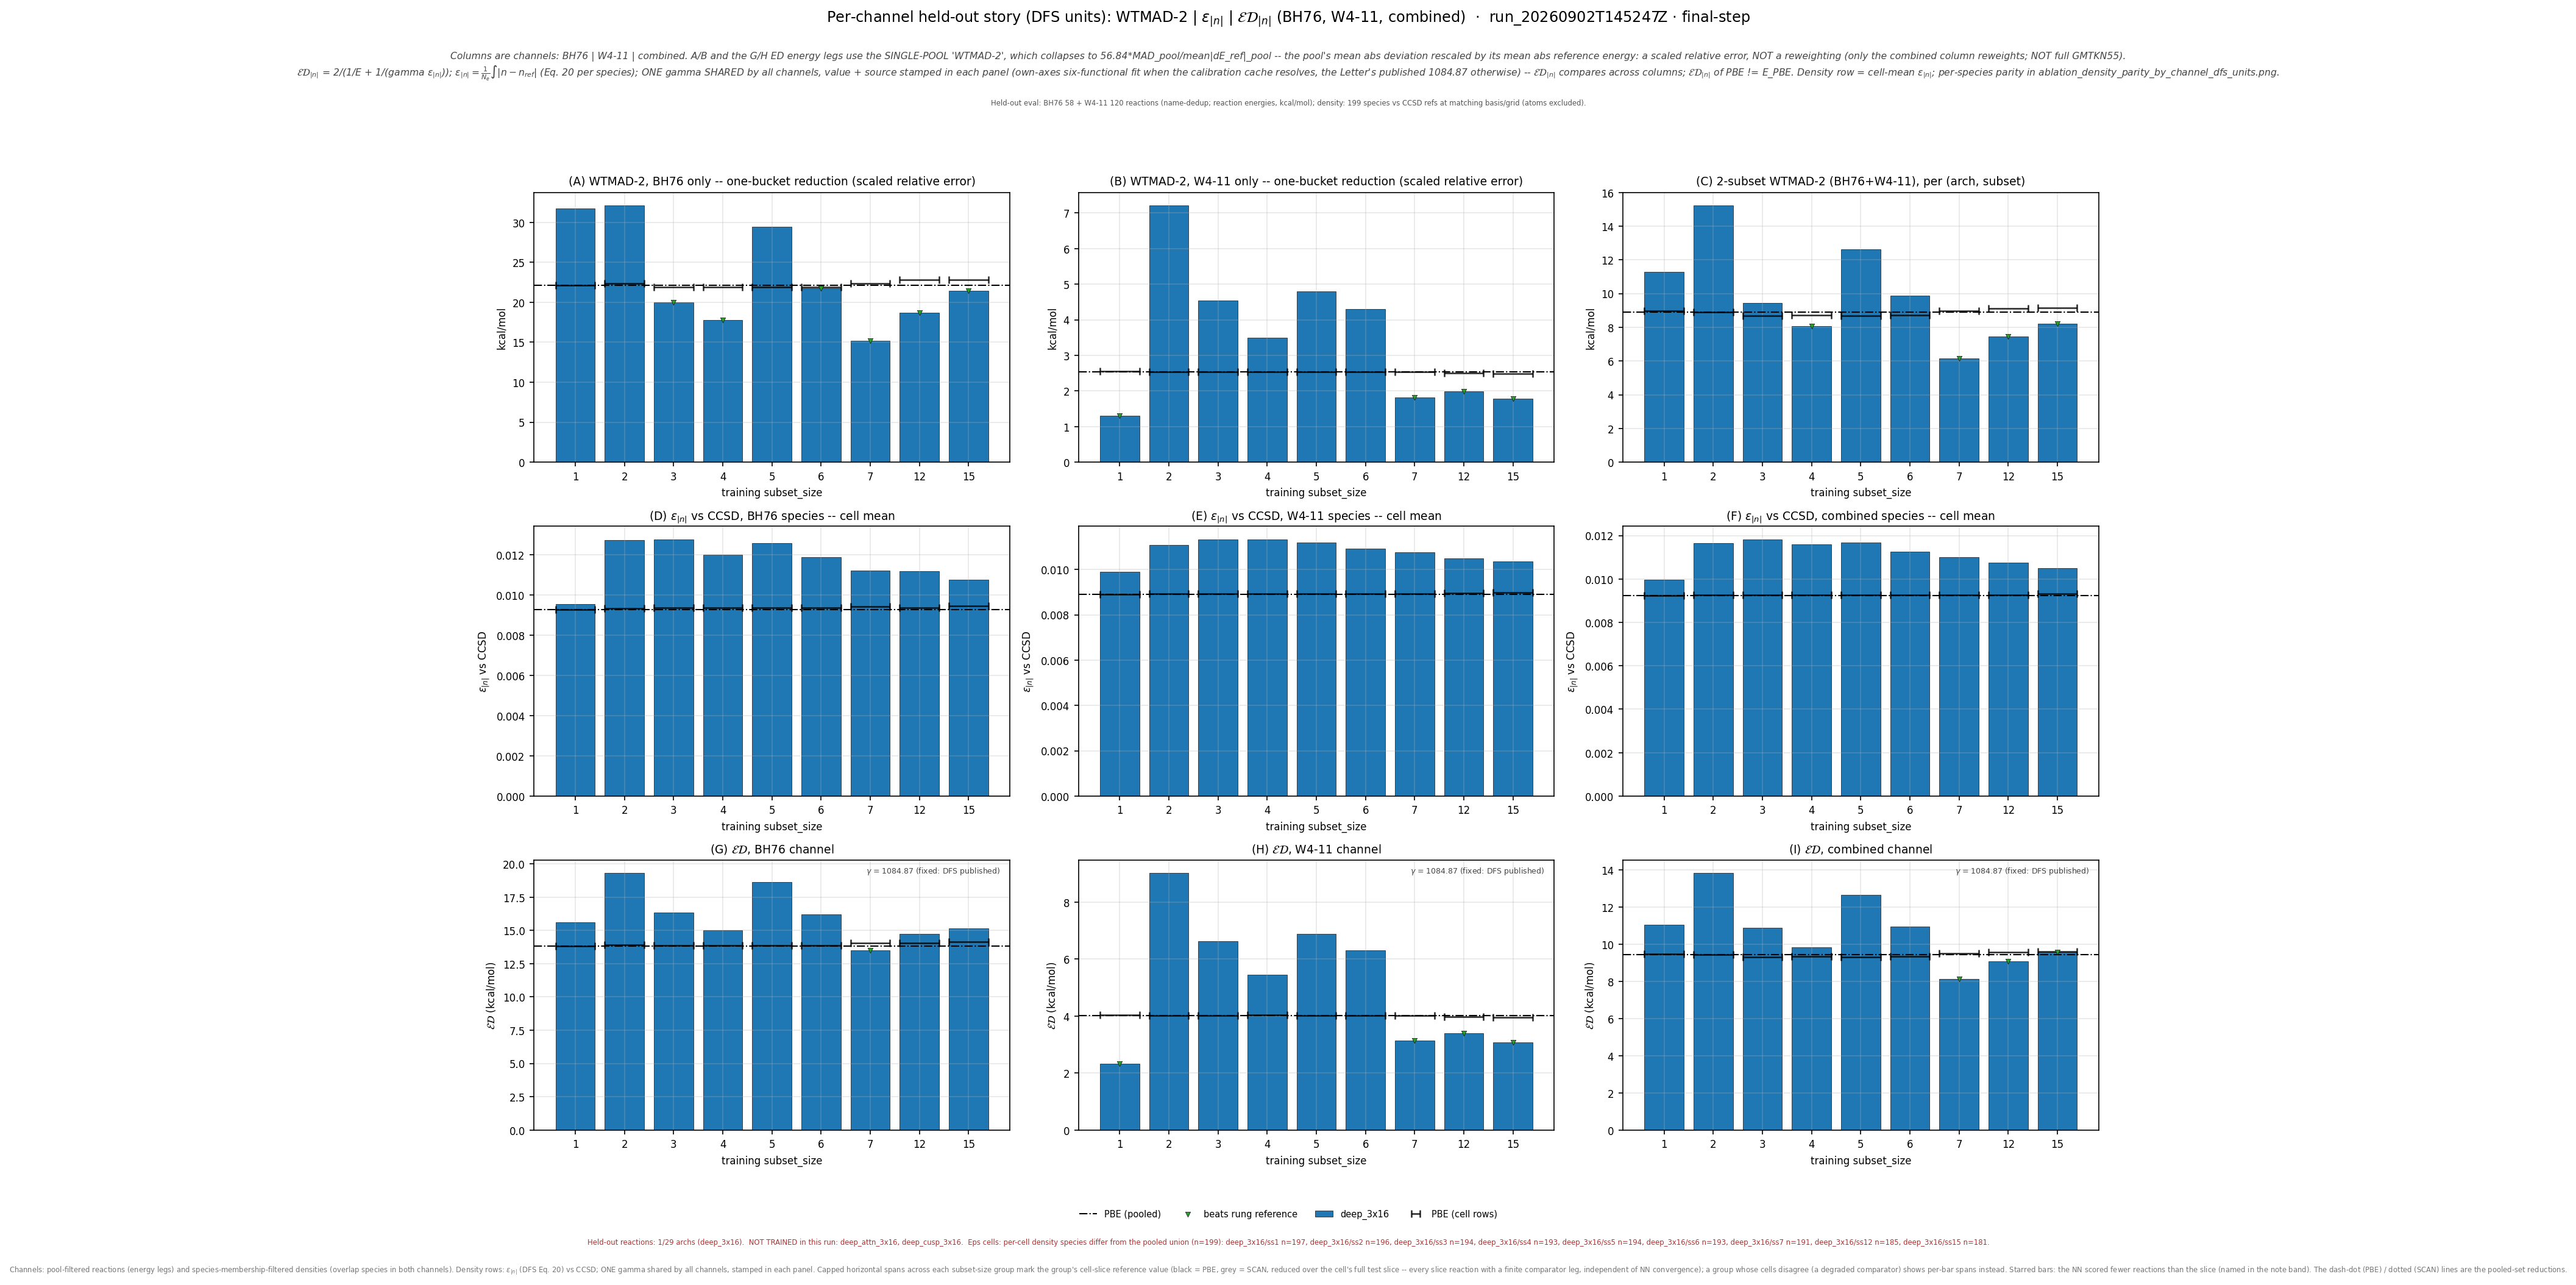

Source data for this figure (header and first rows):
leg, arch, subset_size, n_reactions, n_density_species, E_kcalmol, D_rmse, gamma, gammaD_kcalmol, ED_kcalmol, E_pbe_kcalmol, D_pbe_rmse, ED_pbe_kcalmol, beats_pbe, E_scan_kcalmol, D_scan_rmse, ED_scan_kcalmol, beats_scan, ED_pbe_cell_kcalmol, ED_scan_cell_kcalmol, n_reactions_slice
bh76_wtmad2_eps_gamma_dfs, deep_3x16, 1, 58, 73, 31.76, 0.009544, 1085, 10.35, 15.62, 22.11, 0.009278, 13.83, False, , , , , 13.85, , 58
bh76_wtmad2_eps_gamma_dfs, deep_3x16, 2, 57, 72, 32.13, 0.01272, 1085, 13.8, 19.31, 22.11, 0.009278, 13.83, False, , , , , 13.94, , 57
bh76_wtmad2_eps_gamma_dfs, deep_3x16, 3, 56, 70, 19.97, 0.01278, 1085, 13.87, 16.37, 22.11, 0.009278, 13.83, False, , , , , 13.87, , 56
bh76_wtmad2_eps_gamma_dfs, deep_3x16, 4, 56, 70, 17.75, 0.01202, 1085, 13.04, 15.03, 22.11, 0.009278, 13.83, False, , , , , 13.87, , 56
bh76_wtmad2_eps_gamma_dfs, deep_3x16, 5, 56, 70, 29.41, 0.01259, 1085, 13.66, 18.66, 22.11, 0.009278, 13.83, False, , , , , 13.87, , 56
bh76_wtmad2_eps_gamma_dfs, deep_3x16, 6, 56, 70, 21.76, 0.01188, 1085, 12.89, 16.19, 22.11, 0.009278, 13.83, False, , , , , 13.87, , 56
bh76_wtmad2_eps_gamma_dfs, deep_3x16, 7, 57, 69, 15.18, 0.01122, 1085, 12.17, 13.51, 22.11, 0.009278, 13.83, True, , , , , 14.03, , 57
bh76_wtmad2_eps_gamma_dfs, deep_3x16, 12, 55, 67, 18.72, 0.0112, 1085, 12.15, 14.73, 22.11, 0.009278, 13.83, False, , , , , 14.06, , 55
bh76_wtmad2_eps_gamma_dfs, deep_3x16, 15, 55, 64, 21.45, 0.01078, 1085, 11.69, 15.14, 22.11, 0.009278, 13.83, False, , , , , 14.16, , 55
w411_wtmad2_eps_gamma_dfs, deep_3x16, 1, 119, 127, 1.308, 0.009892, 1085, 10.73, 2.332, 2.536, 0.00891, 4.018, True, , , , , 4.036, , 119
w411_wtmad2_eps_gamma_dfs, deep_3x16, 2, 120, 127, 7.218, 0.01108, 1085, 12.02, 9.021, 2.536, 0.00891, 4.018, False, , , , , 4.021, , 120
w411_wtmad2_eps_gamma_dfs, deep_3x16, 3, 120, 126, 4.537, 0.01134, 1085, 12.3, 6.629, 2.536, 0.00891, 4.018, False, , , , , 4.02, , 120
w411_wtmad2_eps_gamma_dfs, deep_3x16, 4, 119, 125, 3.505, 0.01134, 1085, 12.3, 5.455, 2.536, 0.00891, 4.018, False, , , , , 4.03, , 119
w411_wtmad2_eps_gamma_dfs, deep_3x16, 5, 120, 126, 4.804, 0.01118, 1085, 12.13, 6.882, 2.536, 0.00891, 4.018, False, , , , , 4.02, , 120
w411_wtmad2_eps_gamma_dfs, deep_3x16, 6, 119, 125, 4.297, 0.01091, 1085, 11.84, 6.305, 2.536, 0.00891, 4.018, False, , , , , 4.026, , 119
w411_wtmad2_eps_gamma_dfs, deep_3x16, 7, 118, 124, 1.81, 0.01075, 1085, 11.66, 3.134, 2.536, 0.00891, 4.018, True, , , , , 4.012, , 118
w411_wtmad2_eps_gamma_dfs, deep_3x16, 12, 114, 118, 1.994, 0.0105, 1085, 11.39, 3.394, 2.536, 0.00891, 4.018, True, , , , , 3.984, , 114
w411_wtmad2_eps_gamma_dfs, deep_3x16, 15, 113, 116, 1.787, 0.01036, 1085, 11.24, 3.084, 2.536, 0.00891, 4.018, True, , , , , 3.96, , 113
combined_wtmad2_eps_gamma_dfs, deep_3x16, 1, 177, 197, 11.29, 0.009973, 1085, 10.82, 11.05, 8.915, 0.00923, 9.432, False, , , , , 9.46, , 177
combined_wtmad2_eps_gamma_dfs, deep_3x16, 2, 177, 196, 15.24, 0.01165, 1085, 12.64, 13.82, 8.915, 0.00923, 9.432, False, , , , , 9.438, , 177
combined_wtmad2_eps_gamma_dfs, deep_3x16, 3, 176, 194, 9.449, 0.01183, 1085, 12.84, 10.89, 8.915, 0.00923, 9.432, False, , , , , 9.321, , 176
combined_wtmad2_eps_gamma_dfs, deep_3x16, 4, 175, 193, 8.064, 0.0116, 1085, 12.58, 9.828, 8.915, 0.00923, 9.432, False, , , , , 9.344, , 175
combined_wtmad2_eps_gamma_dfs, deep_3x16, 5, 176, 194, 12.63, 0.01168, 1085, 12.67, 12.65, 8.915, 0.00923, 9.432, False, , , , , 9.321, , 176
combined_wtmad2_eps_gamma_dfs, deep_3x16, 6, 175, 193, 9.887, 0.01126, 1085, 12.22, 10.93, 8.915, 0.00923, 9.432, False, , , , , 9.341, , 175
combined_wtmad2_eps_gamma_dfs, deep_3x16, 7, 175, 191, 6.164, 0.01099, 1085, 11.93, 8.127, 8.915, 0.00923, 9.432, True, , , , , 9.488, , 175
combined_wtmad2_eps_gamma_dfs, deep_3x16, 12, 169, 185, 7.439, 0.01075, 1085, 11.66, 9.082, 8.915, 0.00923, 9.432, True, , , , , 9.56, , 169
combined_wtmad2_eps_gamma_dfs, deep_3x16, 15, 168, 181, 8.223, 0.0105, 1085, 11.39, 9.552, 8.915, 0.00923, 9.432, True, , , , , 9.598, , 168
